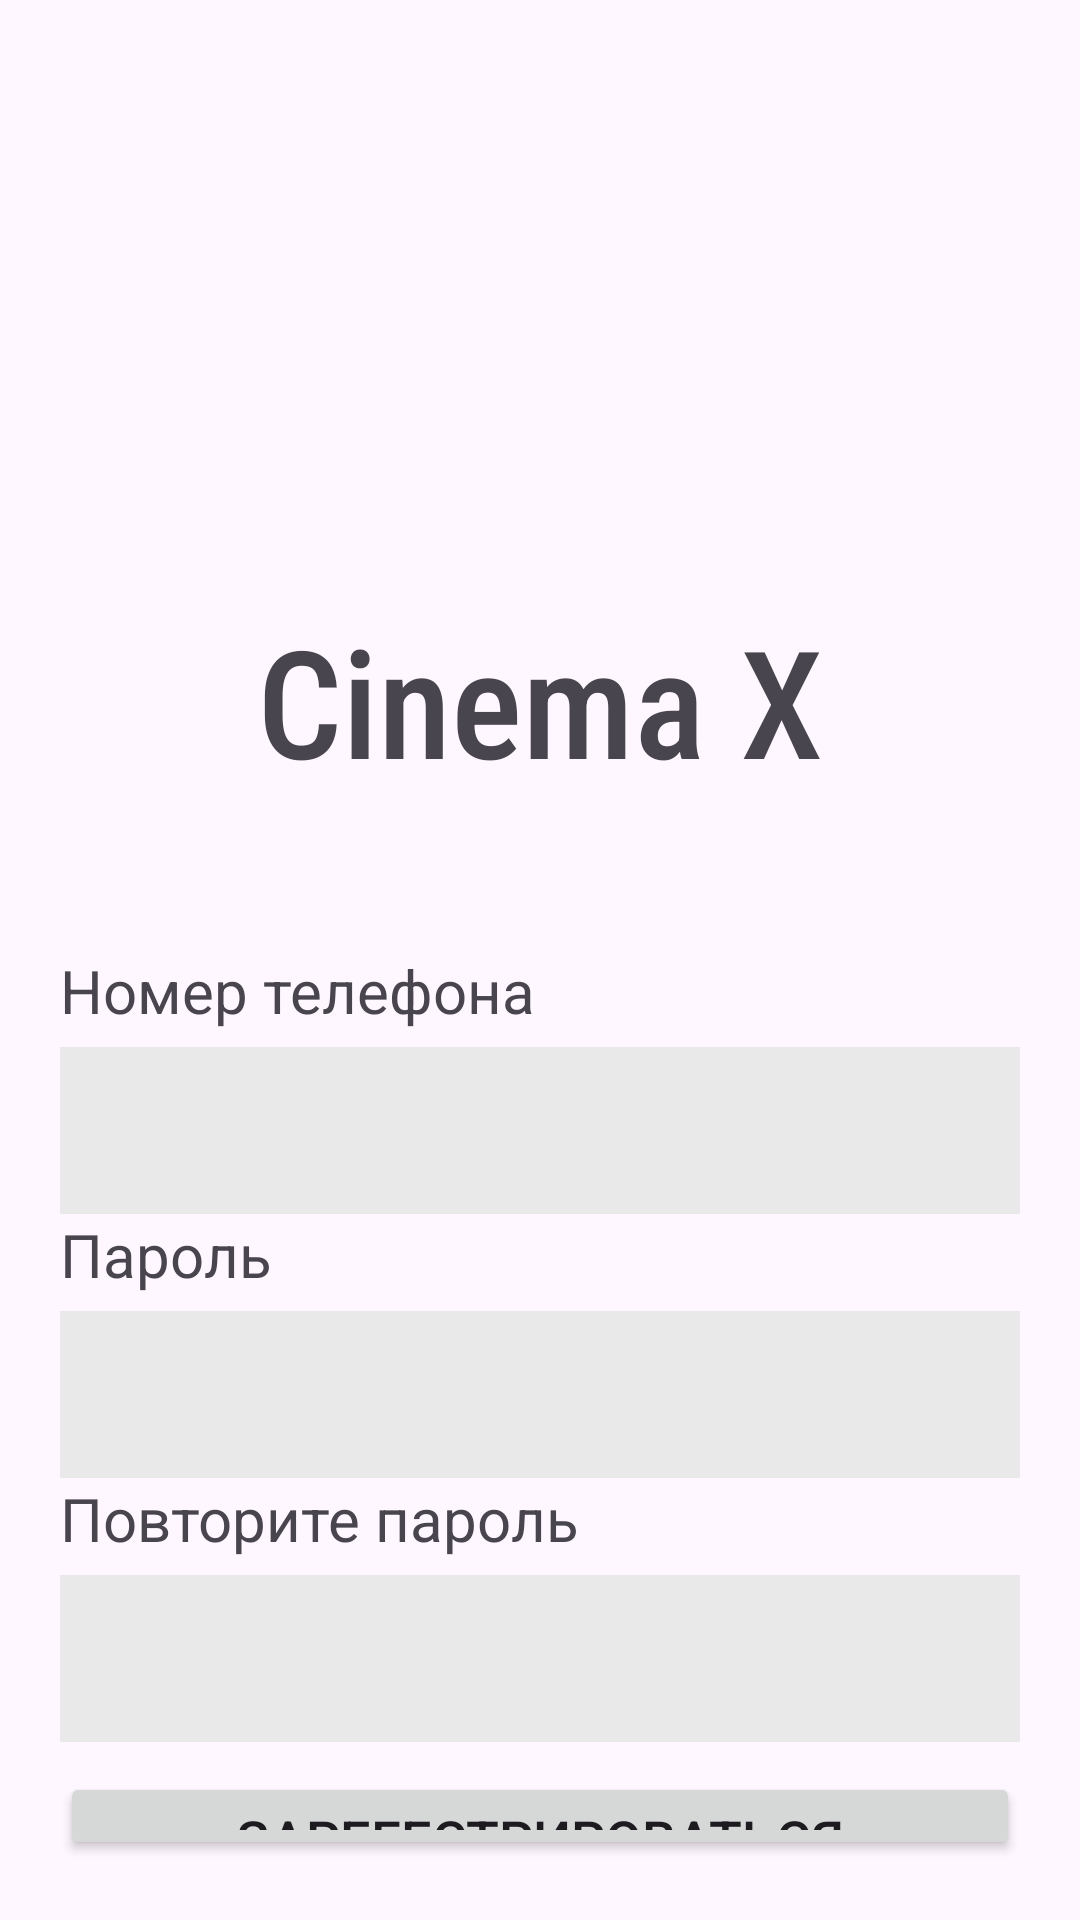

The Android layout XML behind this screen, and the referenced resources:
<!-- AndroidManifest.xml: application theme Theme.MoveTime -->
<!-- res/layout/fragment_registration.xml -->
<?xml version="1.0" encoding="utf-8"?>
<FrameLayout xmlns:android="http://schemas.android.com/apk/res/android"
    xmlns:app="http://schemas.android.com/apk/res-auto"
    xmlns:tools="http://schemas.android.com/tools"
    android:layout_width="match_parent"
    android:layout_height="match_parent"
    tools:context=".view.regscreen.RegistrationFragment">

    <androidx.constraintlayout.widget.ConstraintLayout
        android:layout_width="match_parent"
        android:layout_height="match_parent">

        <TextView
            android:id="@+id/tvLog"
            android:layout_width="wrap_content"
            android:layout_height="wrap_content"
            android:layout_marginTop="200dp"
            android:fontFamily="sans-serif-condensed-medium"
            android:text="@string/cinema_name"
            android:textSize="50sp"
            app:layout_constraintEnd_toEndOf="parent"
            app:layout_constraintStart_toStartOf="parent"
            app:layout_constraintTop_toTopOf="parent" />

        <LinearLayout
            android:layout_width="match_parent"
            android:layout_height="0dp"
            android:layout_marginTop="30dp"
            android:orientation="vertical"
            android:padding="20dp"
            app:layout_constraintBottom_toBottomOf="parent"
            app:layout_constraintTop_toBottomOf="@id/tvLog">

            <TextView
                android:layout_width="match_parent"
                android:layout_height="wrap_content"
                android:text="Номер телефона"
                android:textSize="20sp" />

            <com.google.android.material.textfield.TextInputLayout
                android:layout_width="match_parent"
                android:layout_height="wrap_content"
                app:boxCornerRadiusBottomEnd="10dp"
                app:boxCornerRadiusBottomStart="10dp"
                app:boxCornerRadiusTopEnd="10dp"
                app:startIconDrawable="@drawable/baseline_phone_24">

                <com.google.android.material.textfield.TextInputEditText
                    android:id="@+id/edTPhone"

                    android:layout_width="match_parent"
                    android:layout_height="wrap_content"
                    android:background="#E9E9E9"
                    android:inputType="phone" />

            </com.google.android.material.textfield.TextInputLayout>

            <TextView
                android:layout_width="match_parent"
                android:layout_height="wrap_content"
                android:text="Пароль"
                android:textSize="20sp" />

            <com.google.android.material.textfield.TextInputLayout
                android:layout_width="match_parent"
                android:layout_height="wrap_content"
                app:boxCornerRadiusBottomEnd="10dp"
                app:boxCornerRadiusBottomStart="10dp"
                app:boxCornerRadiusTopEnd="10dp"
                app:startIconDrawable="@drawable/baseline_lock_24">

                <com.google.android.material.textfield.TextInputEditText
                    android:id="@+id/eDTpassword"

                    android:layout_width="match_parent"
                    android:layout_height="wrap_content"
                    android:background="#E9E9E9" />

            </com.google.android.material.textfield.TextInputLayout>

            <TextView
                android:layout_width="match_parent"
                android:layout_height="wrap_content"
                android:text="Повторите пароль"
                android:textSize="20sp" />

            <com.google.android.material.textfield.TextInputLayout
                android:layout_width="match_parent"
                android:layout_height="wrap_content"
                app:boxCornerRadiusBottomEnd="10dp"
                app:boxCornerRadiusBottomStart="10dp"
                app:boxCornerRadiusTopEnd="10dp"
                app:startIconDrawable="@drawable/baseline_lock_24">

                <com.google.android.material.textfield.TextInputEditText
                    android:id="@+id/eDTpasswordRepeat"

                    android:layout_width="match_parent"
                    android:layout_height="wrap_content"
                    android:background="#E9E9E9" />

            </com.google.android.material.textfield.TextInputLayout>

            <androidx.appcompat.widget.AppCompatButton
                android:id="@+id/buttonReg"
                android:layout_width="match_parent"
                android:layout_height="wrap_content"
                android:layout_marginTop="10dp"
                android:text="Зарегестрироваться"
                android:textSize="18sp" />

        </LinearLayout>


    </androidx.constraintlayout.widget.ConstraintLayout>


</FrameLayout>
<!-- resources referenced by this layout -->
<resources>
  <string name="cinema_name">Cinema X</string>
  <style name="Theme.MoveTime" parent="Base.Theme.MoveTime" />
  <style name="Base.Theme.MoveTime" parent="Theme.Material3.DayNight.NoActionBar">
          
          
      </style>
</resources>
